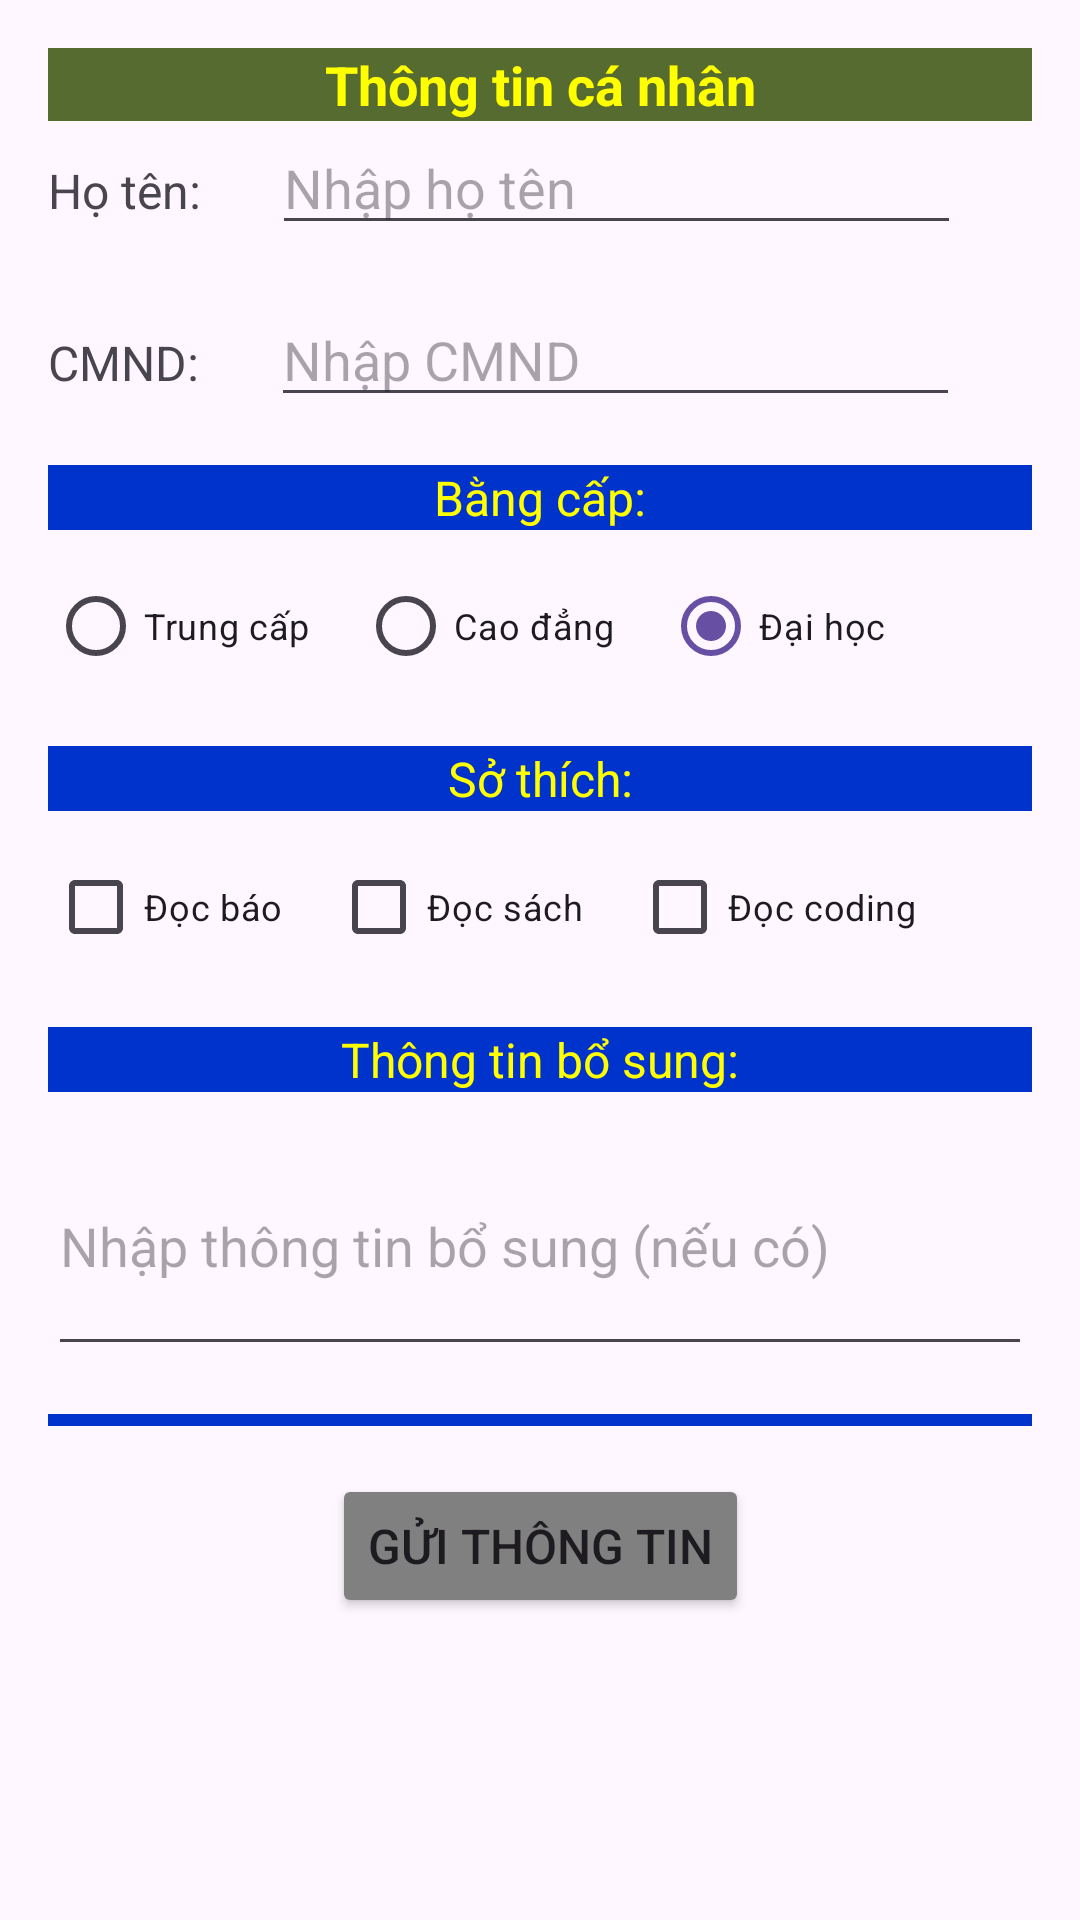

This screen was rendered from an Android layout file. Write that file and the resources it references.
<!-- AndroidManifest.xml: application theme Theme.AppLab -->
<!-- res/layout/activity_information.xml -->
<?xml version="1.0" encoding="utf-8"?>
<ScrollView
    xmlns:android="http://schemas.android.com/apk/res/android"
    xmlns:app="http://schemas.android.com/apk/res-auto"
    xmlns:tools="http://schemas.android.com/tools"
    android:id="@+id/main"
    android:layout_width="match_parent"
    android:layout_height="match_parent"
    tools:context=".Information">

    <androidx.constraintlayout.widget.ConstraintLayout
        android:layout_width="match_parent"
        android:layout_height="wrap_content"
        android:padding="16dp">

        <TextView
            android:id="@+id/textViewTitle"
            android:layout_width="0dp"
            android:layout_height="wrap_content"
            android:text="Thông tin cá nhân"
            android:textSize="18sp"
            android:textStyle="bold"
            android:gravity="center"
            android:background="@color/olive_dark_green"
            android:textColor="@color/yellow"
            app:layout_constraintTop_toTopOf="parent"
            app:layout_constraintStart_toStartOf="parent"
            app:layout_constraintEnd_toEndOf="parent"
            android:layout_marginBottom="18dp" />

        <TextView
            android:id="@+id/textViewNameLabel"
            android:layout_width="wrap_content"
            android:layout_height="wrap_content"
            android:text="Họ tên:"
            android:textSize="16sp"
            app:layout_constraintTop_toBottomOf="@id/textViewTitle"
            app:layout_constraintStart_toStartOf="parent"
            app:layout_constraintBaseline_toBaselineOf="@id/editTextName" />

        <EditText
            android:id="@+id/editTextName"
            android:layout_width="0dp"
            android:layout_height="wrap_content"
            android:hint="Nhập họ tên"
            android:inputType="textPersonName"
            app:layout_constraintTop_toBottomOf="@id/textViewTitle"
            app:layout_constraintStart_toEndOf="@id/textViewNameLabel"
            app:layout_constraintEnd_toEndOf="parent"
            app:layout_constraintWidth_percent="0.7" />

        <TextView
            android:id="@+id/textViewCMNDLabel"
            android:layout_width="wrap_content"
            android:layout_height="wrap_content"
            android:text="CMND:"
            android:textSize="16sp"
            android:layout_marginTop="16dp"
            app:layout_constraintTop_toBottomOf="@id/editTextName"
            app:layout_constraintStart_toStartOf="parent"
            app:layout_constraintBaseline_toBaselineOf="@id/editTextCMND" />

        <EditText
            android:id="@+id/editTextCMND"
            android:layout_width="0dp"
            android:layout_height="wrap_content"
            android:hint="Nhập CMND"
            android:inputType="number"
            android:maxLength="9"
            android:layout_marginTop="16dp"
            app:layout_constraintTop_toBottomOf="@id/editTextName"
            app:layout_constraintStart_toEndOf="@id/textViewCMNDLabel"
            app:layout_constraintEnd_toEndOf="parent"
            app:layout_constraintWidth_percent="0.7" />

        <TextView
            android:id="@+id/textViewDegreeLabel"
            android:layout_width="0dp"
            android:layout_height="wrap_content"
            android:text="Bằng cấp:"
            android:textSize="16sp"
            android:layout_marginTop="16dp"
            android:gravity="center"
            android:background="@color/blue"
            android:textColor="@color/yellow"
            app:layout_constraintTop_toBottomOf="@id/editTextCMND"
            app:layout_constraintStart_toStartOf="parent"
            app:layout_constraintEnd_toEndOf="parent" />

        <RadioGroup
            android:id="@+id/radioGroupDegree"
            android:layout_width="0dp"
            android:layout_height="wrap_content"
            android:orientation="horizontal"
            android:layout_marginTop="8dp"
            app:layout_constraintTop_toBottomOf="@id/textViewDegreeLabel"
            app:layout_constraintStart_toStartOf="parent"
            app:layout_constraintEnd_toEndOf="parent">

            <RadioButton
                android:id="@+id/radioButtonIntermediate"
                android:layout_width="wrap_content"
                android:layout_height="wrap_content"
                android:text="Trung cấp"
                android:textSize="12sp"/>

            <RadioButton
                android:id="@+id/radioButtonCollege"
                android:layout_width="wrap_content"
                android:layout_height="wrap_content"
                android:text="Cao đẳng"
                android:layout_marginStart="16dp"
                android:textSize="12sp"/>

            <RadioButton
                android:id="@+id/radioButtonUniversity"
                android:layout_width="wrap_content"
                android:layout_height="wrap_content"
                android:text="Đại học"
                android:layout_marginStart="16dp"
                android:checked="true"
                android:textSize="12sp"/>

        </RadioGroup>

        <TextView
            android:id="@+id/textViewHobbyLabel"
            android:layout_width="0dp"
            android:layout_height="wrap_content"
            android:text="Sở thích:"
            android:textSize="16sp"
            android:layout_marginTop="16dp"
            android:gravity="center"
            android:background="@color/blue"
            android:textColor="@color/yellow"
            app:layout_constraintTop_toBottomOf="@id/radioGroupDegree"
            app:layout_constraintStart_toStartOf="parent"
            app:layout_constraintEnd_toEndOf="parent" />

        <LinearLayout
            android:id="@+id/linearLayoutHobbies"
            android:layout_width="0dp"
            android:layout_height="wrap_content"
            android:orientation="horizontal"
            android:layout_marginTop="8dp"
            app:layout_constraintTop_toBottomOf="@id/textViewHobbyLabel"
            app:layout_constraintStart_toStartOf="parent"
            app:layout_constraintEnd_toEndOf="parent">

            <CheckBox
                android:id="@+id/checkBoxNewspaper"
                android:layout_width="wrap_content"
                android:layout_height="wrap_content"
                android:text="Đọc báo"
                android:textSize="12sp"/>

            <CheckBox
                android:id="@+id/checkBoxBooks"
                android:layout_width="wrap_content"
                android:layout_height="wrap_content"
                android:text="Đọc sách"
                android:layout_marginStart="16dp"
                android:textSize="12sp"/>

            <CheckBox
                android:id="@+id/checkBoxCoding"
                android:layout_width="wrap_content"
                android:layout_height="wrap_content"
                android:text="Đọc coding"
                android:layout_marginStart="16dp"
                android:textSize="12sp"/>

        </LinearLayout>

        <TextView
            android:id="@+id/textViewAdditionalInfoLabel"
            android:layout_width="0dp"
            android:layout_height="wrap_content"
            android:text="Thông tin bổ sung:"
            android:textSize="16sp"
            android:layout_marginTop="16dp"
            android:gravity="center"
            android:background="@color/blue"
            android:textColor="@color/yellow"
            app:layout_constraintTop_toBottomOf="@id/linearLayoutHobbies"
            app:layout_constraintStart_toStartOf="parent"
            app:layout_constraintEnd_toEndOf="parent" />

        <EditText
            android:id="@+id/editTextAdditionalInfo"
            android:layout_width="0dp"
            android:layout_height="wrap_content"
            android:hint="Nhập thông tin bổ sung (nếu có)"
            android:inputType="textMultiLine"
            android:lines="3"
            android:layout_marginTop="8dp"
            app:layout_constraintTop_toBottomOf="@id/textViewAdditionalInfoLabel"
            app:layout_constraintStart_toStartOf="parent"
            app:layout_constraintEnd_toEndOf="parent" />

        <View
            android:id="@+id/viewDivider"
            android:layout_width="0dp"
            android:layout_height="4dp"
            android:background="@color/blue"
            android:layout_marginTop="16dp"
            app:layout_constraintTop_toBottomOf="@id/editTextAdditionalInfo"
            app:layout_constraintStart_toStartOf="parent"
            app:layout_constraintEnd_toEndOf="parent" />

        <Button
            android:id="@+id/buttonSubmit"
            android:layout_width="wrap_content"
            android:layout_height="wrap_content"
            android:text="Gửi thông tin"
            android:textSize="16sp"
            android:layout_marginTop="16dp"
            android:backgroundTint="@color/gray"
            app:layout_constraintTop_toBottomOf="@id/viewDivider"
            app:layout_constraintStart_toStartOf="parent"
            app:layout_constraintEnd_toEndOf="parent" />

    </androidx.constraintlayout.widget.ConstraintLayout>
</ScrollView>
<!-- resources referenced by this layout -->
<resources>
  <color name="blue">#0033CC</color>
  <color name="gray">#808080</color>
  <color name="olive_dark_green">#556B2F</color>
  <color name="yellow">#FFFF00</color>
  <style name="Theme.AppLab" parent="Base.Theme.AppLab" />
  <style name="Base.Theme.AppLab" parent="Theme.Material3.DayNight.NoActionBar">
          
          
      </style>
</resources>
